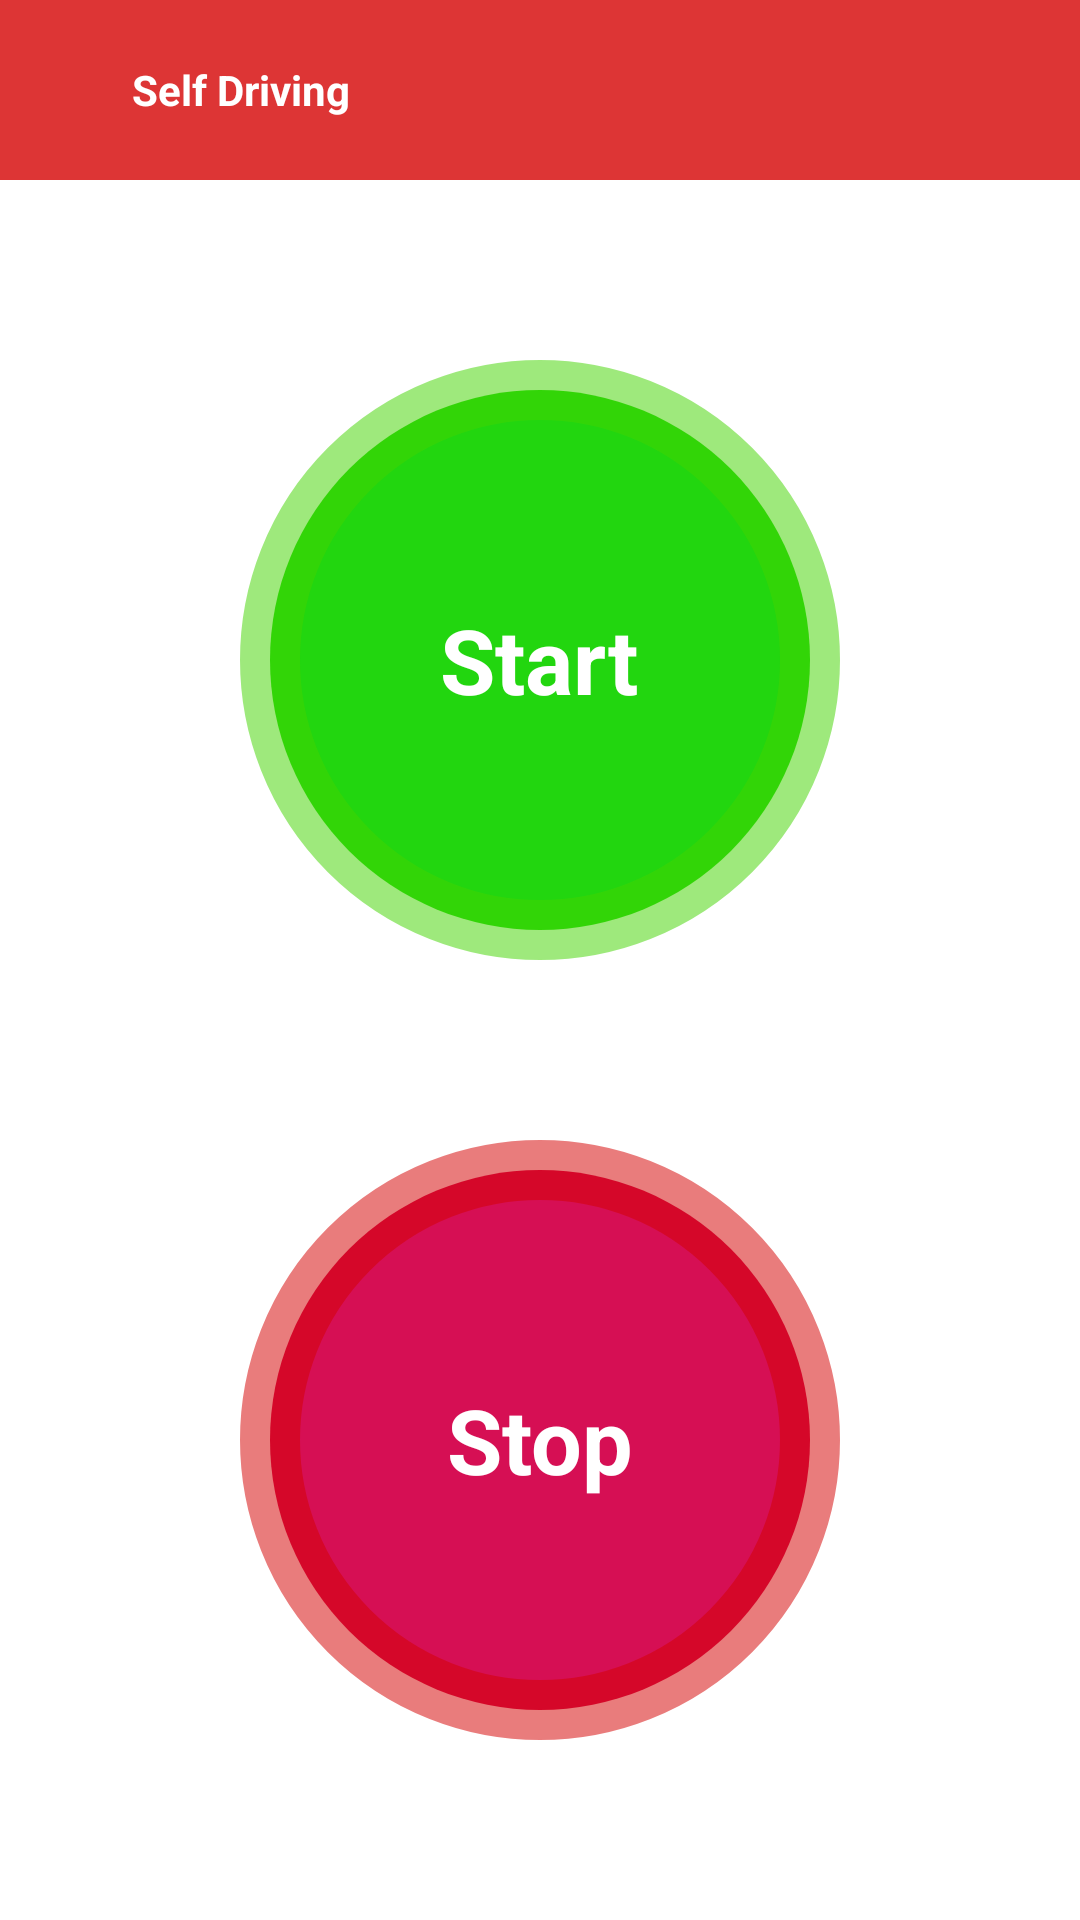

The Android layout XML behind this screen, and the referenced resources:
<!-- AndroidManifest.xml: application theme Theme.FireFighterApp -->
<!-- res/layout/activity_self_driving.xml -->
<?xml version="1.0" encoding="utf-8"?>
<androidx.constraintlayout.widget.ConstraintLayout xmlns:android="http://schemas.android.com/apk/res/android"
    xmlns:app="http://schemas.android.com/apk/res-auto"
    xmlns:tools="http://schemas.android.com/tools"
    android:layout_width="match_parent"
    android:layout_height="match_parent"
    tools:context=".SelfDriving">
    <LinearLayout
        android:id="@+id/linear1"
        android:layout_width="match_parent"
        android:layout_height="60dp"
        android:background="#DD3535"
        android:orientation="horizontal"
        app:layout_constraintStart_toStartOf="parent"
        app:layout_constraintTop_toTopOf="parent">
        <ImageView
            android:id="@+id/selfDrivingBack"
            android:layout_width="30dp"
            android:layout_height="30dp"
            android:src="@drawable/ic_baseline_arrow_back_ios"
            android:layout_marginStart="14dp"
            android:layout_gravity="center_vertical"/>
        <TextView
            android:layout_width="wrap_content"
            android:layout_height="wrap_content"
            android:text="@string/self_driving"
            android:textColor="@color/white"
            android:textStyle="bold"
            android:layout_gravity="center_vertical"
            android:textSize="14sp"/>
    </LinearLayout>

    <LinearLayout
        android:layout_width="match_parent"
        android:layout_height="wrap_content"
        app:layout_constraintStart_toStartOf="parent"
        app:layout_constraintEnd_toEndOf="parent"
        android:orientation="vertical"
        app:layout_constraintBottom_toBottomOf="parent"
        android:gravity="center_horizontal"
        app:layout_constraintTop_toBottomOf="@+id/linear1">
        <RelativeLayout
            android:id="@+id/selfDrivingStart"
            android:layout_width="200dp"
            android:layout_height="200dp"
            android:background="@drawable/start_drawable">
            <TextView
                android:layout_width="wrap_content"
                android:layout_height="wrap_content"
                android:text="@string/start"
                android:textColor="@color/white"
                android:layout_centerVertical="true"
                android:layout_centerHorizontal="true"
                android:textSize="30sp"
                android:textStyle="bold"/>
        </RelativeLayout>

        <RelativeLayout
            android:id="@+id/selfDrivingStop"
            android:layout_width="200dp"
            android:layout_height="200dp"
            android:layout_marginTop="60dp"
            android:background="@drawable/stop_drawable">
            <TextView
                android:layout_width="wrap_content"
                android:layout_height="wrap_content"
                android:text="@string/stop"
                android:textColor="@color/white"
                android:layout_centerVertical="true"
                android:layout_centerHorizontal="true"
                android:textSize="30sp"
                android:textStyle="bold"/>
        </RelativeLayout>
    </LinearLayout>
</androidx.constraintlayout.widget.ConstraintLayout>
<!-- resources referenced by this layout -->
<resources>
  <!-- drawable start_drawable (drawable) -->
  <?xml version="1.0" encoding="utf-8"?>
  <shape android:shape="oval" xmlns:android="http://schemas.android.com/apk/res/android">
      <size android:height="100dp"
          android:width="100dp"/>
      <solid android:color="#F015D400"/>
      <stroke android:width="20dp"
          android:color="#8343D400"/>
  </shape>
  <!-- drawable stop_drawable (drawable) -->
  <?xml version="1.0" encoding="utf-8"?>
  <shape android:shape="oval" xmlns:android="http://schemas.android.com/apk/res/android">
      <size android:height="100dp"
          android:width="100dp"/>
      <solid android:color="#F0D4004A"/>
      <stroke android:width="20dp"
          android:color="#83D40000"/>
  </shape>
  <string name="self_driving">Self Driving</string>
  <string name="start">Start</string>
  <string name="stop">Stop</string>
  <style name="Theme.FireFighterApp" parent="Theme.MaterialComponents.DayNight.NoActionBar">
          
          <item name="colorPrimary">@color/purple_500</item>
          <item name="colorPrimaryVariant">@color/purple_700</item>
          <item name="colorOnPrimary">@color/white</item>
          
          <item name="colorSecondary">@color/teal_200</item>
          <item name="colorSecondaryVariant">@color/teal_700</item>
          <item name="colorOnSecondary">@color/black</item>
          
          <item name="android:statusBarColor" tools:targetApi="l">#B30006</item>
          
      </style>
  <!-- not gathered from this repository: default colours our renderer supplied (Android Studio template values) -->
  <color name="purple_500">#FF6200EE</color>
  <color name="purple_700">#FF3700B3</color>
  <color name="teal_200">#FF03DAC5</color>
  <color name="teal_700">#FF018786</color>
  <color name="black">#FF000000</color>
  <color name="white">#FFFFFFFF</color>
</resources>
